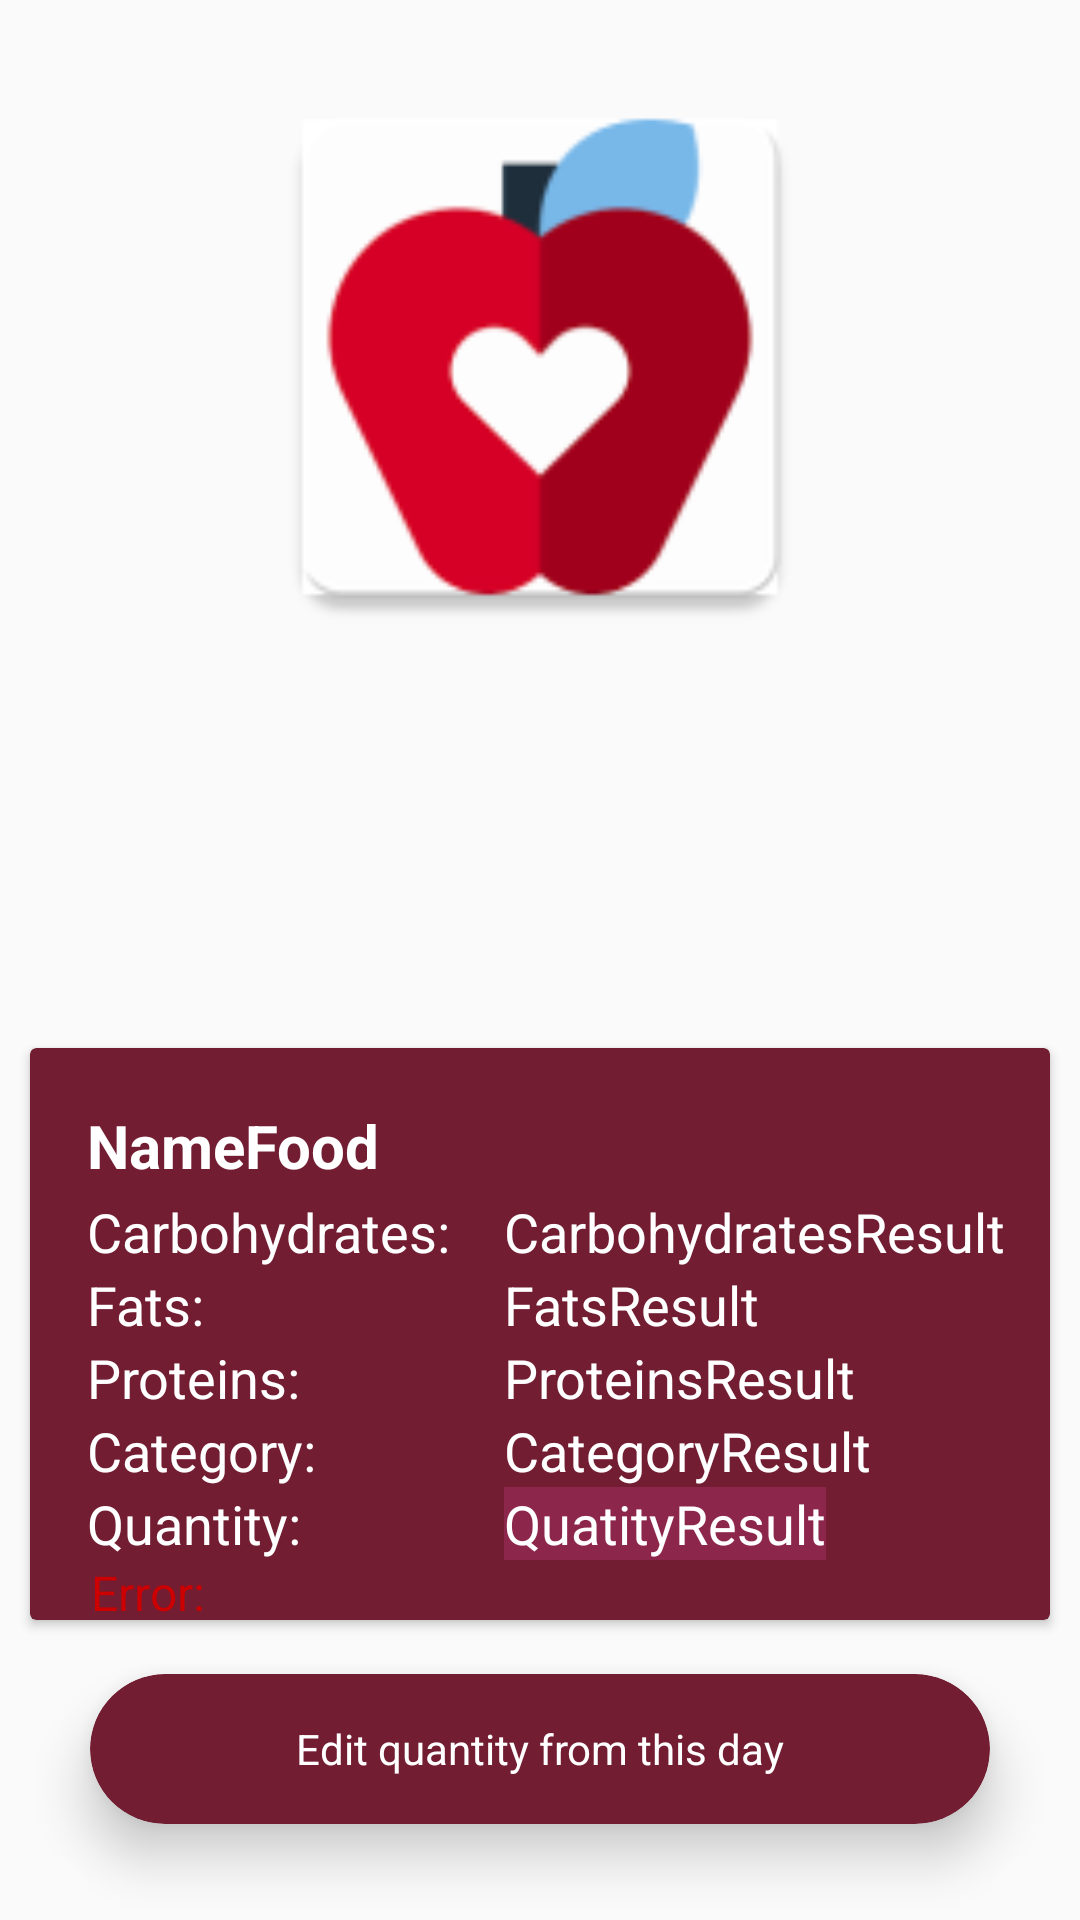

Android layout source for this screen:
<!-- AndroidManifest.xml: application theme AppTheme -->
<!-- res/layout/activity_edit.xml -->
<?xml version="1.0" encoding="utf-8"?>
<RelativeLayout xmlns:android="http://schemas.android.com/apk/res/android"
    xmlns:app="http://schemas.android.com/apk/res-auto"
    xmlns:tools="http://schemas.android.com/tools"
    android:layout_width="match_parent"
    android:layout_height="match_parent"
    tools:context="com.example.andreea.healthmonitoring.EditActivity">


    <ImageView
        android:id="@+id/imageView"
        android:layout_width="200dp"
        android:layout_height="200dp"
        android:layout_alignParentTop="true"
        android:layout_centerHorizontal="true"
        android:layout_marginTop="19dp"
        app:srcCompat="@mipmap/ic_launcher" />

    <android.support.v7.widget.CardView
        android:layout_width="match_parent"
        android:layout_height="wrap_content"
        android:layout_above="@+id/buttonEditQuantity"
        android:layout_alignParentLeft="true"
        android:layout_alignParentStart="true"
        android:layout_marginBottom="18dp"
        android:layout_marginLeft="10dp"
        android:layout_marginRight="10dp"

        app:cardBackgroundColor="@color/colorPrimaryDark">

        <RelativeLayout
            android:id="@+id/relativeLayout3"
            android:layout_width="match_parent"
            android:layout_height="wrap_content"
            android:layout_alignParentLeft="true"
            android:layout_alignParentStart="true"
            android:layout_below="@+id/imageView"
            android:layout_marginLeft="5dp"
            android:layout_marginTop="19dp">

            <TextView
                android:id="@+id/textViewNameFood"
                android:layout_width="200dp"
                android:layout_height="30dp"
                android:layout_alignLeft="@+id/textViewCarbohydrates"
                android:layout_alignParentTop="true"
                android:layout_alignStart="@+id/textViewCarbohydrates"
                android:text="NameFood"
                android:textColor="@color/colorWhite"
                android:textSize="20sp"
                android:textStyle="bold" />

            <TextView
                android:id="@+id/textViewCarbohydrates"
                android:layout_width="wrap_content"
                android:layout_height="wrap_content"
                android:layout_alignParentLeft="true"
                android:layout_alignParentStart="true"
                android:layout_below="@+id/textViewNameFood"
                android:layout_marginLeft="14dp"
                android:layout_marginStart="14dp"
                android:text="Carbohydrates:"
                android:textColor="@color/colorWhite"
                android:textSize="18sp" />

            <TextView
                android:id="@+id/textViewFats"
                android:layout_width="wrap_content"
                android:layout_height="wrap_content"
                android:layout_alignLeft="@+id/textViewCarbohydrates"
                android:layout_alignStart="@+id/textViewCarbohydrates"
                android:layout_below="@+id/textViewCarbohydratesResult"
                android:text="Fats:"
                android:textColor="@color/colorWhite"
                android:textSize="18sp" />

            <TextView
                android:id="@+id/textViewProteins"
                android:layout_width="wrap_content"
                android:layout_height="wrap_content"
                android:layout_alignLeft="@+id/textViewFats"
                android:layout_alignStart="@+id/textViewFats"
                android:layout_below="@+id/textViewFats"
                android:text="Proteins:"
                android:textColor="@color/colorWhite"
                android:textSize="18sp" />

            <TextView
                android:id="@+id/textViewCategory"
                android:layout_width="wrap_content"
                android:layout_height="wrap_content"
                android:layout_alignLeft="@+id/textViewProteins"
                android:layout_alignStart="@+id/textViewProteins"
                android:layout_below="@+id/textViewProteins"
                android:text="Category:"
                android:textColor="@color/colorWhite"
                android:textSize="18sp" />

            <TextView
                android:id="@+id/textViewQuantity"
                android:layout_width="wrap_content"
                android:layout_height="wrap_content"
                android:layout_alignLeft="@+id/textViewCategory"
                android:layout_alignStart="@+id/textViewCategory"
                android:layout_below="@+id/textViewCategory"
                android:text="Quantity:"
                android:textColor="@color/colorWhite"
                android:textSize="18sp" />

            <TextView
                android:id="@+id/textViewCarbohydratesResult"
                android:layout_width="wrap_content"
                android:layout_height="wrap_content"
                android:layout_below="@+id/textViewNameFood"
                android:layout_marginLeft="18dp"
                android:layout_marginStart="18dp"
                android:layout_toEndOf="@+id/textViewCarbohydrates"
                android:layout_toRightOf="@+id/textViewCarbohydrates"
                android:text="CarbohydratesResult"
                android:textColor="@color/colorWhite"
                android:textSize="18sp" />

            <TextView
                android:id="@+id/textViewFatsResult"
                android:layout_width="wrap_content"
                android:layout_height="wrap_content"
                android:layout_alignLeft="@+id/textViewCarbohydratesResult"
                android:layout_alignStart="@+id/textViewCarbohydratesResult"
                android:layout_below="@+id/textViewCarbohydratesResult"
                android:text="FatsResult"
                android:textColor="@color/colorWhite"
                android:textSize="18sp" />

            <TextView
                android:id="@+id/textViewProteinsResult"
                android:layout_width="wrap_content"
                android:layout_height="wrap_content"
                android:layout_alignBaseline="@+id/textViewProteins"
                android:layout_alignBottom="@+id/textViewProteins"
                android:layout_alignLeft="@+id/textViewFatsResult"
                android:layout_alignStart="@+id/textViewFatsResult"
                android:text="ProteinsResult"
                android:textColor="@color/colorWhite"
                android:textSize="18sp" />

            <TextView
                android:id="@+id/textViewCategoryResult"
                android:layout_width="wrap_content"
                android:layout_height="wrap_content"
                android:layout_alignLeft="@+id/textViewProteinsResult"
                android:layout_alignStart="@+id/textViewProteinsResult"
                android:layout_below="@+id/textViewProteinsResult"
                android:text="CategoryResult"
                android:textColor="@color/colorWhite"
                android:textSize="18sp" />

            <TextView
                android:id="@+id/textViewQuatityResult"
                android:layout_width="wrap_content"
                android:layout_height="wrap_content"
                android:layout_alignLeft="@+id/textViewCategoryResult"
                android:layout_alignStart="@+id/textViewCategoryResult"
                android:layout_below="@+id/textViewCategoryResult"
                android:background="@color/colorPrimary"
                android:text="QuatityResult"
                android:textColor="@color/colorWhite"
                android:textColorHint="@color/Black"
                android:textSize="18sp" />

            <TextView
                android:id="@+id/textViewError"
                android:layout_width="wrap_content"
                android:layout_height="20dp"
                android:layout_alignEnd="@+id/textViewFats"
                android:layout_alignRight="@+id/textViewFats"
                android:layout_below="@+id/textViewQuantity"
                android:text="Error:"
                android:textColor="@android:color/holo_red_dark"
                android:textSize="16sp" />


        </RelativeLayout>
    </android.support.v7.widget.CardView>

    <android.support.v7.widget.CardView
        android:id="@+id/buttonEditQuantity"
        android:layout_width="300dp"
        android:layout_height="50dp"
        android:layout_alignParentBottom="true"
        android:layout_centerHorizontal="true"
        android:layout_marginBottom="32dp"
        app:cardBackgroundColor="@color/colorPrimaryDark"
        app:cardCornerRadius="25dp"
        app:cardElevation="10dp">

        <RelativeLayout
            android:id="@+id/relativeLayout"
            android:layout_width="match_parent"
            android:layout_height="50dp">

            <TextView
                android:id="@+id/textViewEditQuantity"
                android:layout_width="wrap_content"
                android:layout_height="wrap_content"
                android:layout_centerInParent="true"
                android:text="Edit quantity from this day"
                android:textColor="@color/cardview_light_background"
                android:textSize="14sp" />

        </RelativeLayout>
    </android.support.v7.widget.CardView>



</RelativeLayout>
<!-- resources referenced by this layout -->
<resources>
  <color name="Black">#000000</color>
  <color name="colorPrimary">#8c264a</color>
  <color name="colorPrimaryDark">#721d32</color>
  <color name="colorWhite">#fff</color>
  <!-- mipmap ic_launcher: png bitmap (mipmap-hdpi, 2223 bytes) -->
  <style name="AppTheme" parent="Theme.AppCompat.Light.DarkActionBar">
          
          <item name="colorPrimary">@color/colorPrimary</item>
          <item name="colorPrimaryDark">@color/colorPrimaryDark</item>
          <item name="colorAccent">@color/colorAccent</item>
      </style>
  <color name="colorAccent">#dd3870</color>
</resources>
